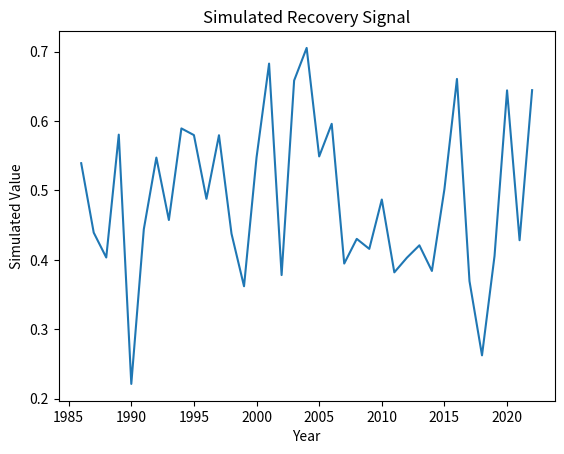

Here is the Python script that generated this plot:
"""
Script: climate_trend_analysis_06.py
Author: Lisa
Description: Placeholder for EO-based forest recovery analysis on topic: climate_trend_analysis
"""

import numpy as np
import pandas as pd
import matplotlib.pyplot as plt

def run_climate_trend_analysis():
    years = np.arange(1986, 2023)
    values = np.random.normal(loc=0.5, scale=0.1, size=len(years))
    trend = np.polyfit(years, values, 1)
    print(f"Simulated trend slope: {trend[0]:.4f}")
    plt.plot(years, values)
    plt.title('Simulated Recovery Signal')
    plt.xlabel('Year')
    plt.ylabel('Simulated Value')
    plt.savefig(f'output_plot_%s_%02d.png')


if __name__ == "__main__":
    run_climate_trend_analysis()
